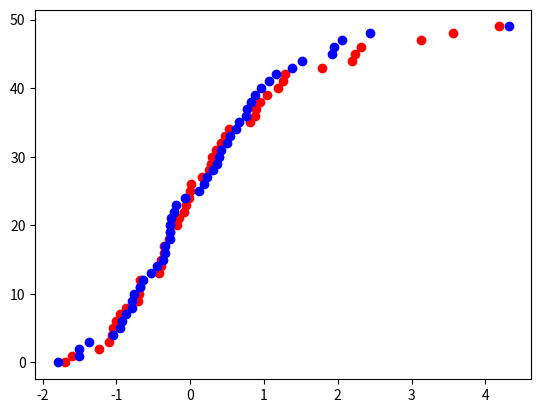

Here is the Python script that generated this plot:
# -*- coding: utf-8 -*-
"""

Show seed number when mouse hover over data point.

Seed number is shown in status bar.

Adapted for multi line plots.

Created on Mon Jul 16 12:10:15 2018

@author: rarossi
"""
import scipy.stats as ss
import matplotlib.pyplot as plt


def on_move(event):
    ax.format_coord = format_coord
    for line, s in zip(lines, [s1, s2]):
        if line.contains(event)[0]:
            ind = line.contains(event)[1]["ind"][0]
            ax.format_coord = lambda x, y: 'x = %.3f   y = %.3f   Seed %d ' % (x, y, s[ind])


def format_coord(x, y):
    return 'x = %.3f   y = %.3f' % (x, y)


if __name__ == '__main__':
    x1 = ss.gumbel_r.rvs(size=50)
    x2 = ss.gumbel_r.rvs(size=50)
    y = list(range(len(x1)))
    s1 = sorted(range(len(x1)), key=x1.__getitem__)
    s2 = sorted(range(len(x2)), key=x2.__getitem__)
    x1.sort()
    x2.sort()

    fig, ax = plt.subplots()
    lines = [ax.scatter(x1, y, color='red', picker=True),
             ax.scatter(x2, y, color='blue', picker=True)]

    ax.format_coord = format_coord

    fig.canvas.mpl_connect('motion_notify_event', on_move)

    plt.show()
